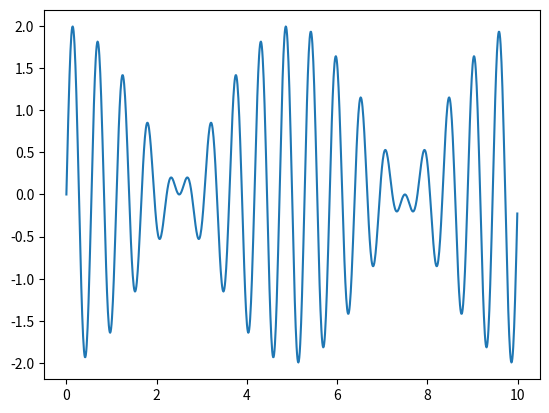

Here is the Python script that generated this plot:
################################################
##  SCRIPT DE TESTE DA BIBLIOTECA MATPLOTLIB  ##
################################################


import numpy as np
import matplotlib.pylab as plt

t = np.arange(0, 10, 1/100)
plt.plot(t, np.sin(1.7 * 2 * np.pi * t) + np.sin(1.9 * 2 * np.pi * t))
plt.show()